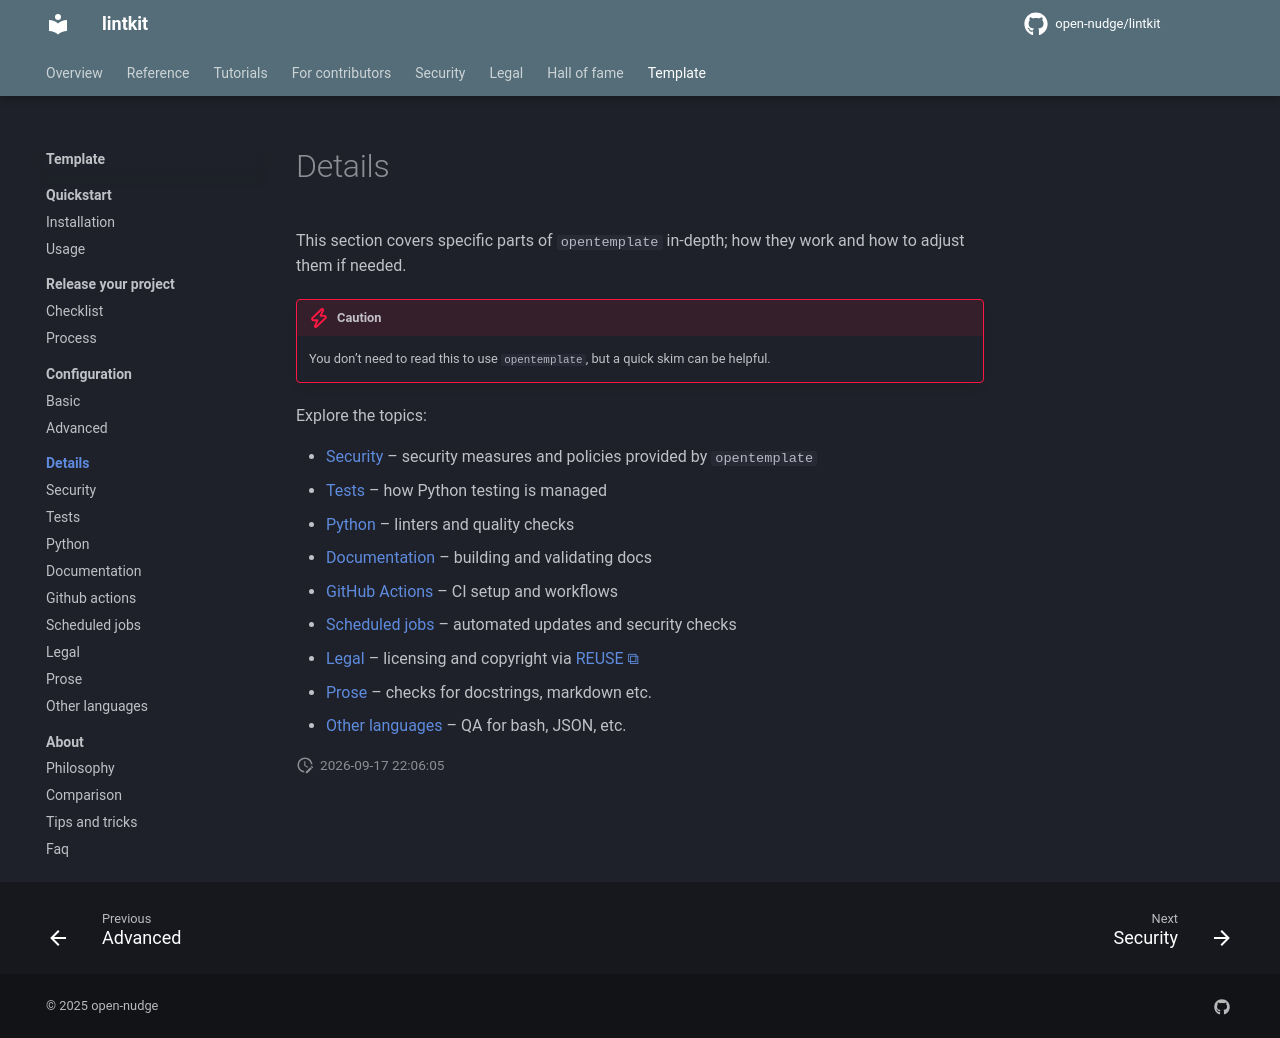

repository: open-nudge/lintkit · page: v0.8/site-4f2b9ac50e4fba0ffa986bc7f7ffbff839b5d78b/template/details/index.html · generator: mkdocs

<!--
SPDX-FileCopyrightText: © 2025 open-nudge <https://github.com/open-nudge>
SPDX-FileContributor: szymonmaszke <github@maszke.co>

SPDX-License-Identifier: Apache-2.0
-->

# Details

This section covers specific parts of `opentemplate` in-depth;
how they work and how to adjust them if needed.

> [!CAUTION]
> You don’t need to read this to use `opentemplate`, but a quick skim can be helpful.

Explore the topics:

- [Security](security.md) – security measures and policies provided by `opentemplate`
- [Tests](tests.md) – how Python testing is managed
- [Python](python.md) – linters and quality checks
- [Documentation](documentation.md) – building and validating docs
- [GitHub Actions](github-actions.md) – CI setup and workflows
- [Scheduled jobs](scheduled-jobs.md) – automated updates and security checks
- [Legal](legal.md) – licensing and copyright via [REUSE](https://reuse.software/)
- [Prose](prose.md) – checks for docstrings, markdown etc.
- [Other languages](other-languages.md) – QA for bash, JSON, etc.
